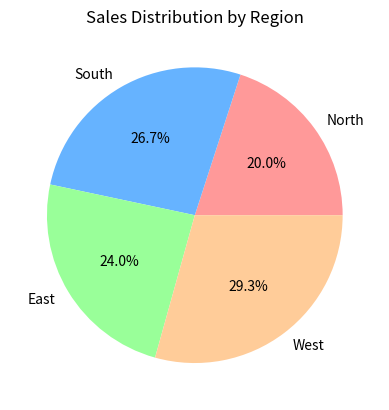

The matplotlib source for this figure:
import matplotlib.pyplot as plt
regions = ['North', 'South', 'East', 'West']
sales = [1500, 2000, 1800, 2200]
plt.pie(sales, labels=regions, autopct='%1.1f%%',
         colors=['#ff9999','#66b3ff','#99ff99','#ffcc99']  )
plt.title("Sales Distribution by Region")
plt.show()  
